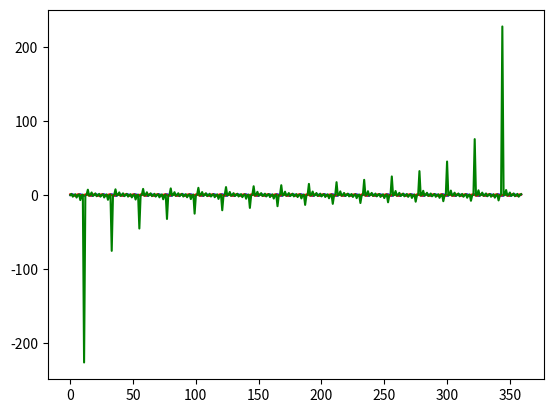

Generate this figure with matplotlib:
from math import sin, cos, tan, radians, degrees
import matplotlib.pyplot as mplp

angles = [(i) for i in range(360)]
sin_vals = [sin((i)) for i in range(360)]
cos_vals = [cos((i)) for i in range(360)]
tan_vals = [tan((i)) for i in range(360)]

mplp.plot(angles, sin_vals, color="blue", label='Sin')
mplp.plot(angles, cos_vals, color="red", label='Cos')
mplp.plot(angles, tan_vals, color="green", label='Tan')
mplp.show()